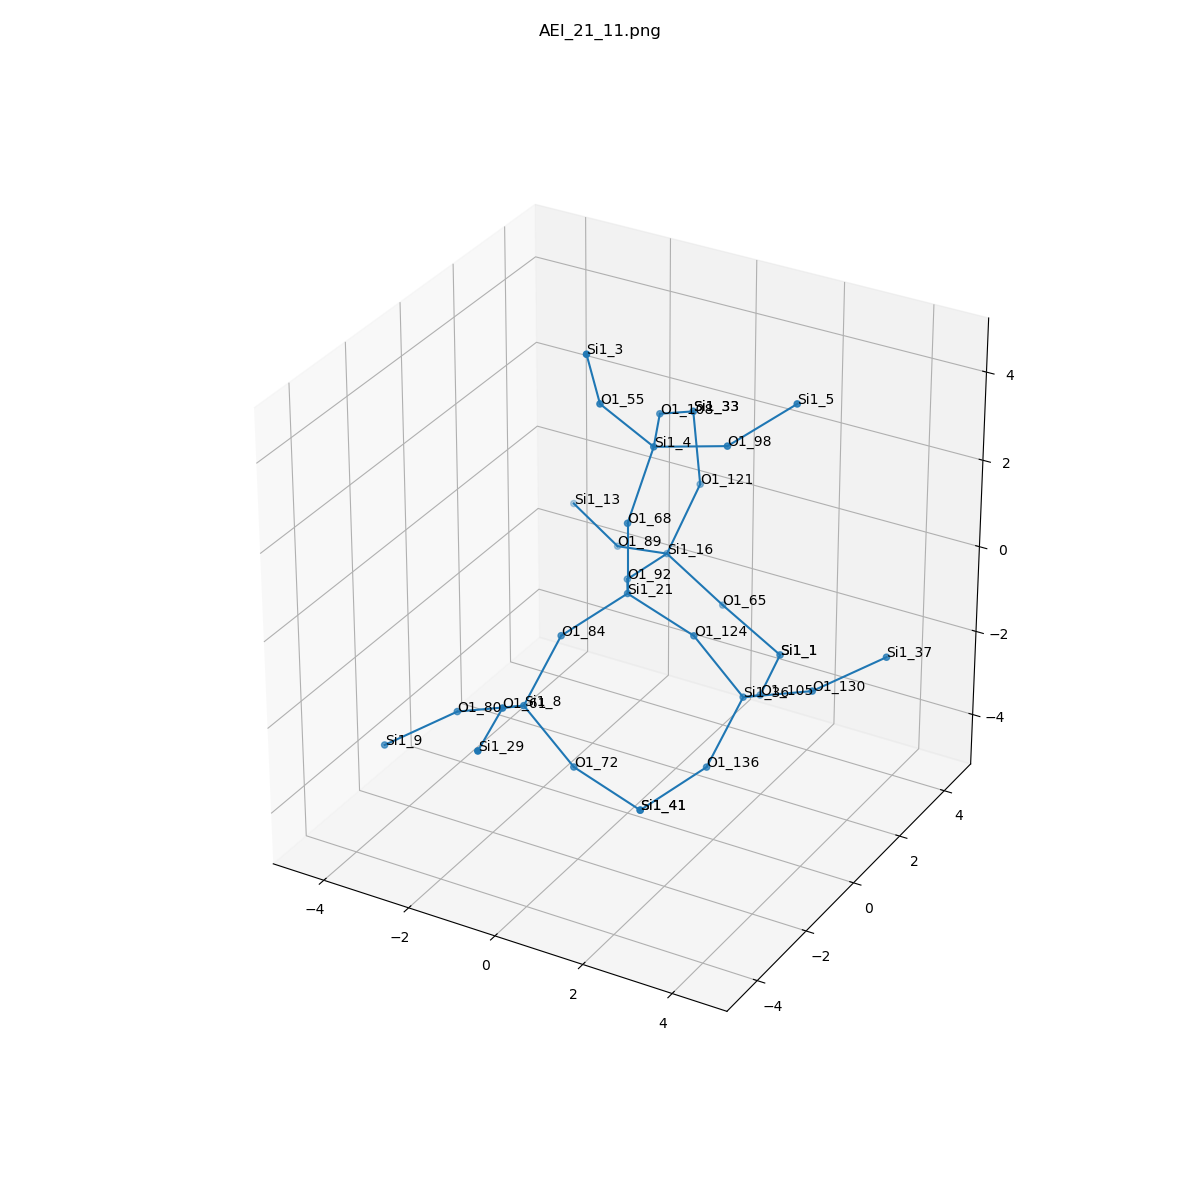

The data file committed next to this chart (first rows):
, neighbor_num, isite, atom, x, y, z, front_index
0, 0, 21, Si1, 0.0, 0.0, 0.0, 
1, 1, 92, O1, -0.7624, 1.311, -0.5381, 0.0
2, 1, 84, O1, -0.7589, -1.317, -0.5319, 0.0
3, 1, 124, O1, 1.517, 0.0, -0.5361, 0.0
4, 1, 68, O1, 0.0, 0.0, 1.61, 0.0
5, 2, 16, Si1, -0.7489, 2.91, -0.7224, 1.0
6, 2, 8, Si1, -0.8914, -2.554, -1.553, 2.0
7, 2, 36, Si1, 2.537, 0.2027, -1.764, 3.0
8, 2, 4, Si1, 0.1483, 0.7747, 3.014, 4.0
9, 3, 121, O1, -0.3744, 3.611, 0.6765, 5.0
10, 3, 89, O1, -2.204, 3.406, -1.201, 5.0
11, 3, 65, O1, 0.343, 3.314, -1.835, 5.0
12, 3, 80, O1, -2.399, -2.627, -2.112, 6.0
13, 3, 61, O1, -0.5395, -3.923, -0.7806, 6.0
14, 3, 72, O1, 0.1283, -2.351, -2.781, 6.0
15, 3, 130, O1, 4.044, 0.2757, -1.205, 7.0
16, 3, 136, O1, 2.404, -1.034, -2.785, 7.0
17, 3, 105, O1, 2.185, 1.572, -2.537, 7.0
18, 3, 108, O1, -0.5399, 2.225, 2.906, 8.0
19, 3, 55, O1, -0.5773, -0.07645, 4.172, 8.0
20, 3, 98, O1, 1.709, 0.9442, 3.37, 8.0
21, 4, 33, Si1, -0.5994, 3.703, 2.267, 9.0
22, 4, 13, Si1, -3.642, 4.061, -0.896, 10.0
23, 4, 1, Si1, 1.794, 3.132, -2.509, 11.0
24, 4, 9, Si1, -3.552, -3.54, -2.766, 12.0
25, 4, 29, Si1, -0.1484, -5.483, -0.8087, 13.0
26, 4, 41, Si1, 1.645, -2.351, -3.317, 14.0
27, 4, 37, Si1, 5.197, 1.189, -0.5508, 15.0
28, 4, 41, Si1, 1.645, -2.351, -3.317, 16.0
29, 4, 1, Si1, 1.794, 3.132, -2.509, 17.0
30, 4, 33, Si1, -0.5994, 3.703, 2.267, 18.0
31, 4, 3, Si1, -0.4599, -0.7849, 5.614, 19.0
32, 4, 5, Si1, 2.804, 1.759, 4.225, 20.0
